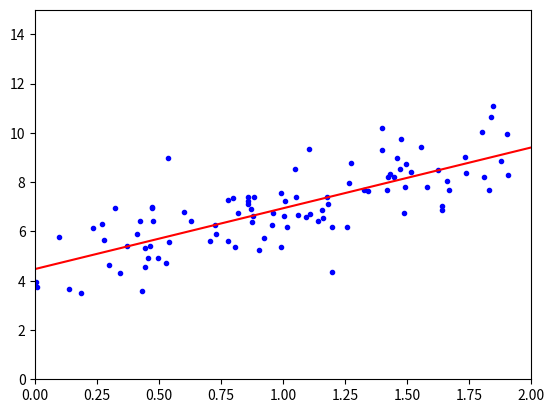

Source code (Python):
# -*- coding: utf-8 -*-
"""
HOML2 - Chapter 4 - Training Models
        Section: Linear Regression

[redacted]
"""

import numpy as np
import matplotlib.pyplot as plt

#
# Sub-Section: Linear Regression
#
X = 2 * np.random.rand(100, 1)
y = 4 + 3 * X + np.random.randn(100,1)

plt.plot(X, y, 'b.')
plt.axis([0,2,0,15])

#
# Sub-Section: The Normal Equation
#
X_b = np.c_[np.ones((100,1)),X]
theta_best = np.linalg.inv(X_b.T.dot(X_b)).dot(X_b.T).dot(y)
print("Theta=", theta_best)

X_new = np.array([[0], [0.5], [1], [1.5], [2]])
X_new_b = np.c_[np.ones((len(X_new),1)), X_new]
y_predict = X_new_b.dot(theta_best)
print("Predict=", y_predict)

plt.plot(X_new, y_predict, 'r-')
plt.show()

#
# Sub-Section: ...
#

#
# Sub-Section: ...
#
